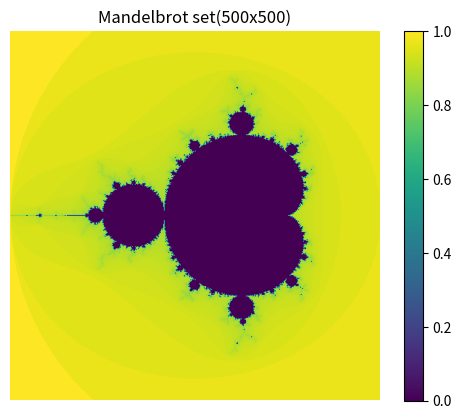

Python code for this plot:
import cmath
import math
import numpy as np
import matplotlib.pyplot as plt


def main():
    grid_size = 500
    points_grid = np.zeros((grid_size, grid_size))
    x_min = -2
    x_max = 1
    y_min = -1.5
    y_max = 1.5
    x_points = np.arange(x_min, x_max, (x_max-x_min)/grid_size)
    y_points = np.arange(y_min, y_max, (y_max-y_min)/grid_size)
    for i, x in enumerate(x_points):
        for j, y in enumerate(y_points):
            z = complex(0, 0)
            c = complex(x, y)
            for k in range(100):
                z = iteration(z, c)
                if abs(z) > 2:
                    points_grid[j, i] = 1-(math.log(k + 1, 10)/10)
                    break
    plt.imshow(points_grid)
    plt.colorbar()
    plt.xlabel('Real')
    plt.ylabel('Imaginary')
    plt.axis('off')
    plt.title(f'Mandelbrot set({grid_size}x{grid_size})')
    plt.savefig('mandelbrot_log.jpg', dpi=320)
    plt.show()


def iteration(z, c):
    return z**2+c


if __name__ == "__main__":
    main()
